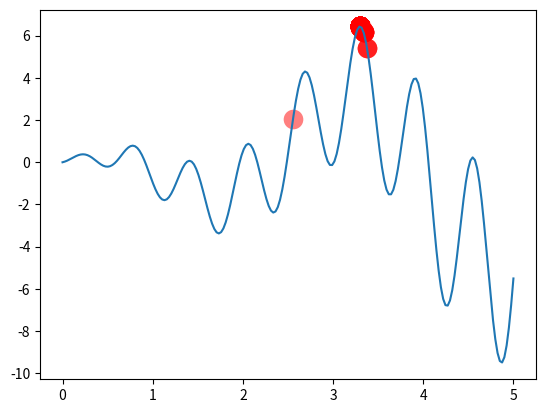

Here is the Python script that generated this plot:
import numpy as np
import matplotlib.pyplot as plt

DNA_SIZE = 10            # DNA length
POP_SIZE = 100           # population size
CROSS_RATE = 0.8         # mating probability (DNA crossover)
MUTATION_RATE = 0.003    # mutation probability
N_GENERATIONS = 200
X_BOUND = [0, 5]         # x upper and lower bounds


def F(x): return np.sin(10*x)*x + np.cos(2*x)*x     # to find the maximum of this function


# find non-zero fitness for selection
def get_fitness(pred): return pred + 1e-3 - np.min(pred)


# convert binary DNA to decimal and normalize it to a range(0, 5)
def translateDNA(pop): return pop.dot(2 ** np.arange(DNA_SIZE)[::-1]) / float(2**DNA_SIZE-1) * X_BOUND[1]


def select(pop, fitness):    # nature selection wrt pop's fitness
    idx = np.random.choice(np.arange(POP_SIZE), size=POP_SIZE, replace=True,
                           p=fitness/fitness.sum())
    return pop[idx]


def crossover(parent, pop):     # mating process (genes crossover)
    if np.random.rand() < CROSS_RATE:
        i_ = np.random.randint(0, POP_SIZE, size=1)                             # select another individual from pop
        cross_points = np.random.randint(0, 2, size=DNA_SIZE).astype(np.bool)   # choose crossover points
        parent[cross_points] = pop[i_, cross_points]                            # mating and produce one child
    return parent


def mutate(child):
    for point in range(DNA_SIZE):
        if np.random.rand() < MUTATION_RATE:
            child[point] = 1 if child[point] == 0 else 0
    return child


pop = np.random.randint(2, size=(POP_SIZE, DNA_SIZE))   # initialize the pop DNA

plt.ion()       # something about plotting
x = np.linspace(*X_BOUND, 200)
plt.plot(x, F(x))

for _ in range(N_GENERATIONS):
    F_values = F(translateDNA(pop))    # compute function value by extracting DNA

    # something about plotting
    if 'sca' in globals(): sca.remove()
    sca = plt.scatter(translateDNA(pop), F_values, s=200, lw=0, c='red', alpha=0.5); plt.pause(0.05)

    # GA part (evolution)
    fitness = get_fitness(F_values)
    print("Most fitted DNA: ", pop[np.argmax(fitness), :])
    pop = select(pop, fitness)
    pop_copy = pop.copy()
    for parent in pop:
        child = crossover(parent, pop_copy)
        child = mutate(child)
        parent[:] = child       # parent is replaced by its child

plt.ioff(); plt.show()